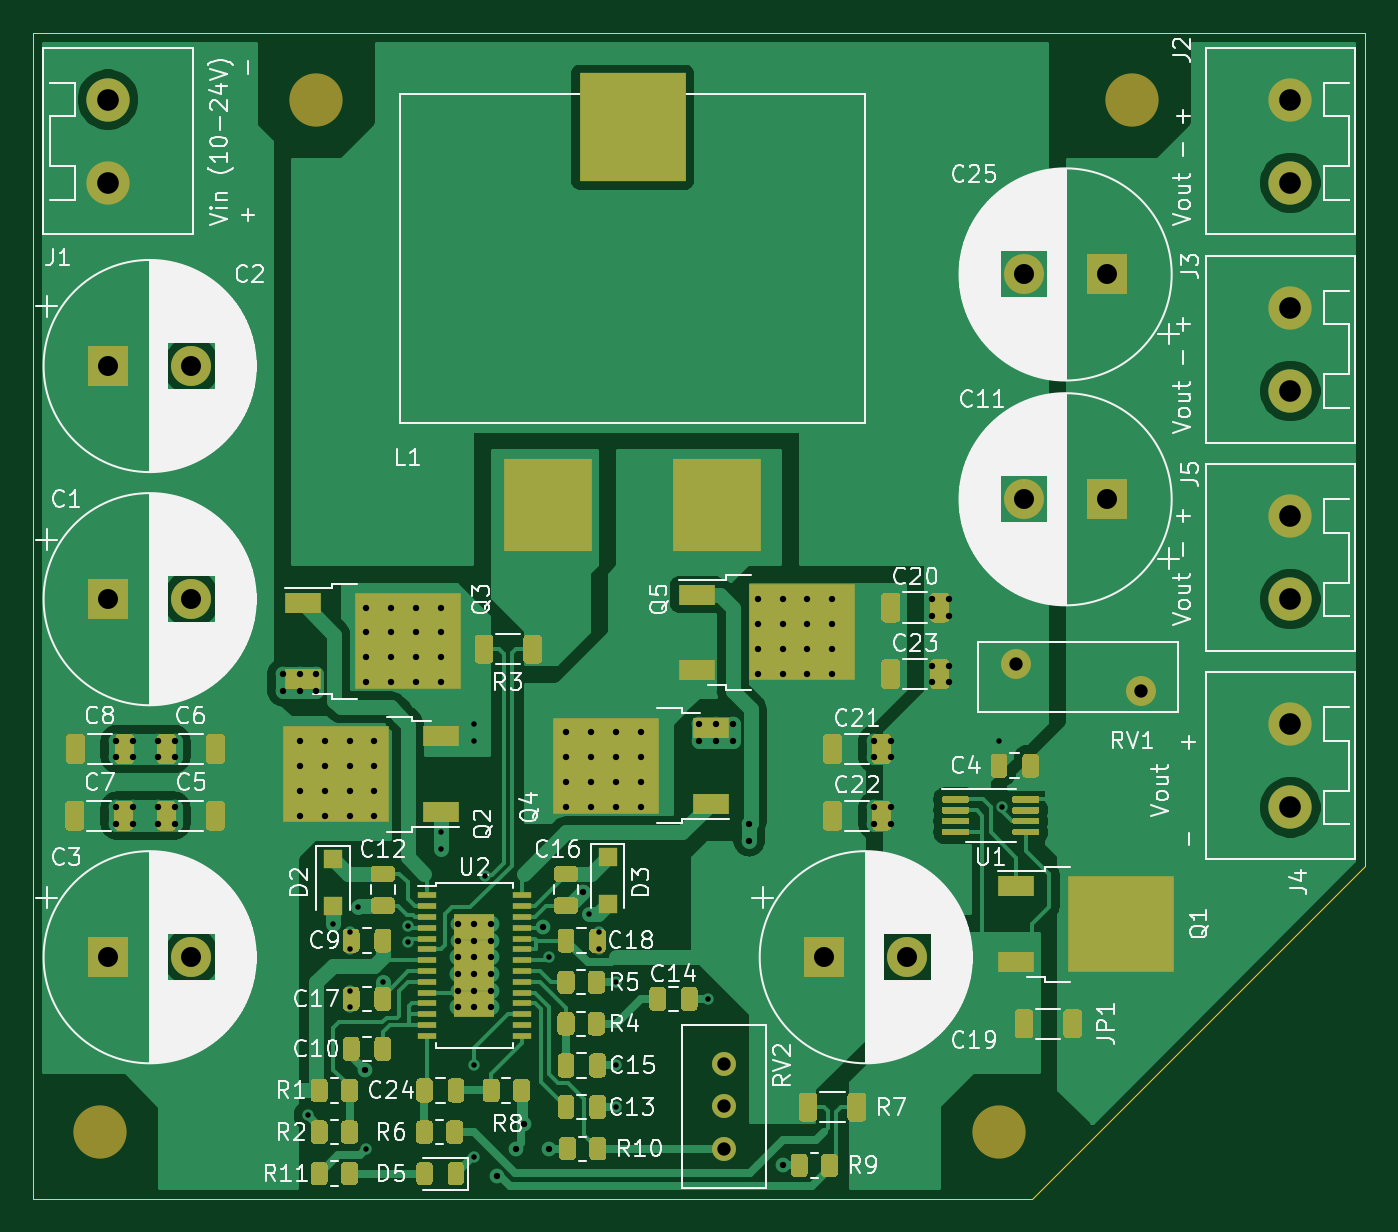
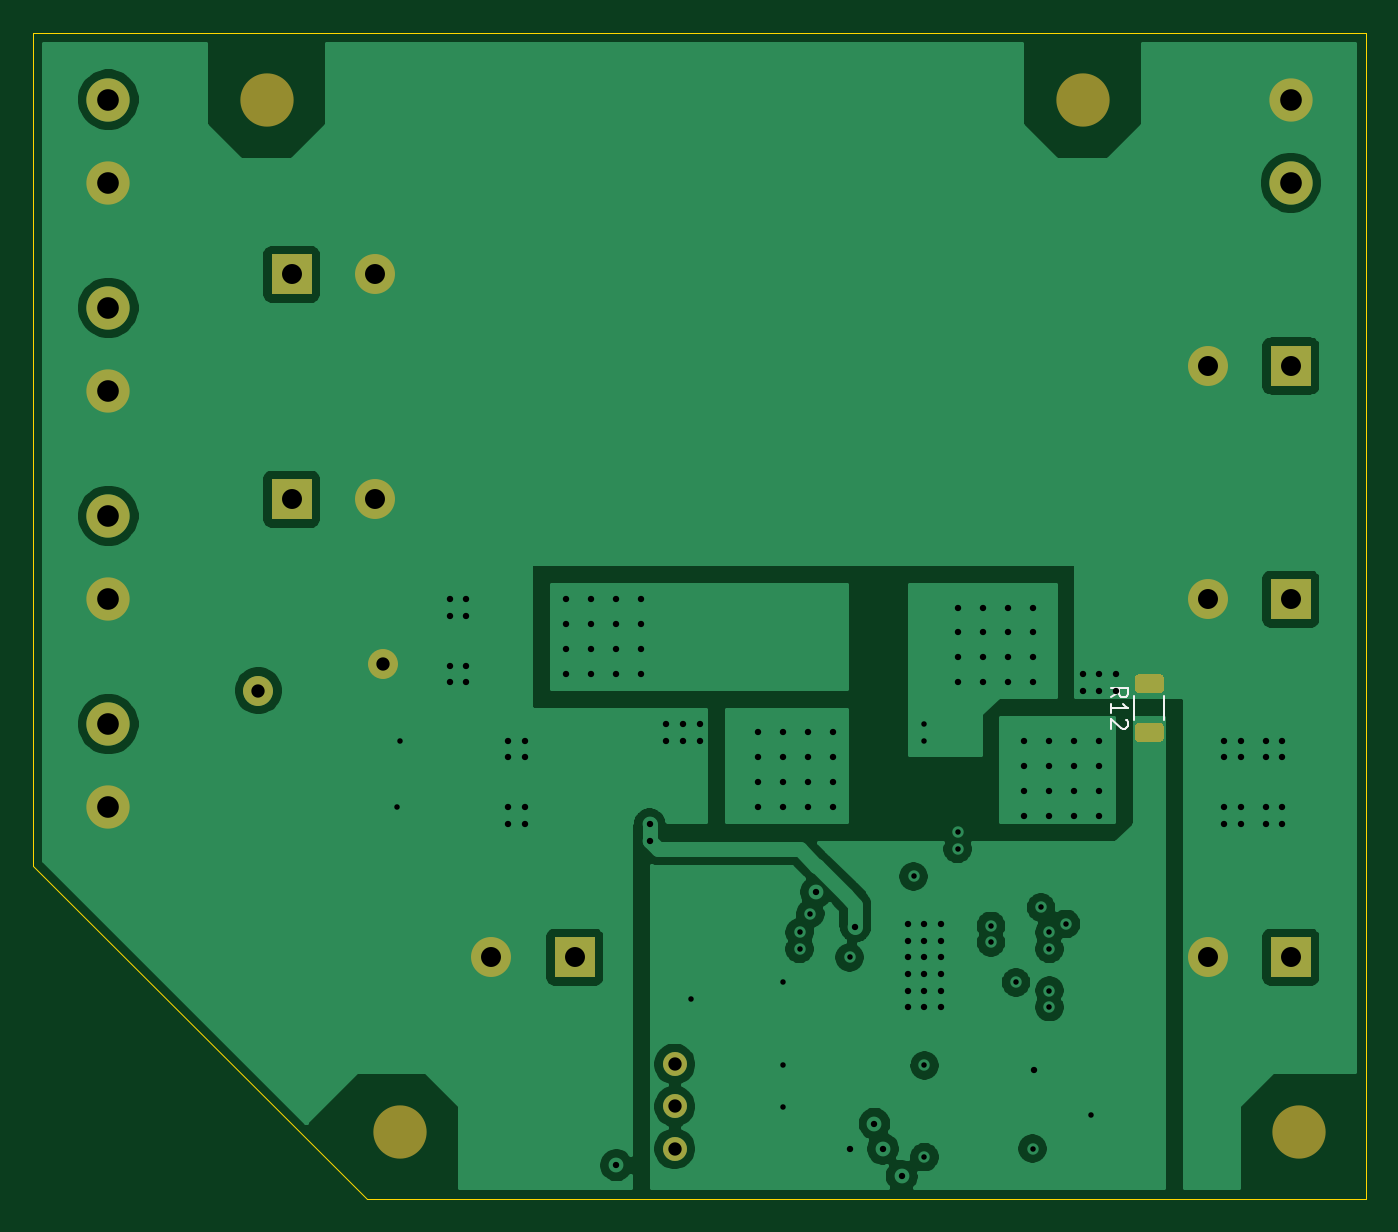
Circuit board: 10 layer files. Board 80.0 x 70.0 mm.
- bottom_copper: buck_boost-B_Cu.gbl (74762 bytes)
- bottom_mask: buck_boost-B_Mask.gbs (2165 bytes)
- paste: buck_boost-B_Paste.gbp (1205 bytes)
- bottom_silk: buck_boost-B_SilkS.gbo (3056 bytes)
- outline: buck_boost-Edge_Cuts.gm1 (827 bytes)
- top_copper: buck_boost-F_Cu.gtl (116256 bytes)
- top_mask: buck_boost-F_Mask.gts (26843 bytes)
- paste: buck_boost-F_Paste.gtp (26243 bytes)
- top_silk: buck_boost-F_SilkS.gto (150046 bytes)
- drill: buck_boost-PTH.drl (2716 bytes)

=== bottom_copper: buck_boost-B_Cu.gbl (74762 bytes, source omitted) ===
=== bottom_mask: buck_boost-B_Mask.gbs ===
G04 #@! TF.GenerationSoftware,KiCad,Pcbnew,5.1.10-88a1d61d58~90~ubuntu20.04.1*
G04 #@! TF.CreationDate,2022-02-24T16:01:44-05:00*
G04 #@! TF.ProjectId,buck_boost,6275636b-5f62-46f6-9f73-742e6b696361,rev?*
G04 #@! TF.SameCoordinates,Original*
G04 #@! TF.FileFunction,Soldermask,Bot*
G04 #@! TF.FilePolarity,Negative*
%FSLAX46Y46*%
G04 Gerber Fmt 4.6, Leading zero omitted, Abs format (unit mm)*
G04 Created by KiCad (PCBNEW 5.1.10-88a1d61d58~90~ubuntu20.04.1) date 2022-02-24 16:01:44*
%MOMM*%
%LPD*%
G01*
G04 APERTURE LIST*
%ADD10C,2.400000*%
%ADD11R,2.400000X2.400000*%
%ADD12C,3.200000*%
%ADD13C,1.440000*%
%ADD14C,1.800000*%
%ADD15C,2.600000*%
G04 APERTURE END LIST*
D10*
X84500000Y-34500000D03*
D11*
X89500000Y-34500000D03*
D10*
X84500000Y-48000000D03*
D11*
X89500000Y-48000000D03*
G36*
G01*
X38625002Y-59637500D02*
X37374998Y-59637500D01*
G75*
G02*
X37125000Y-59387502I0J249998D01*
G01*
X37125000Y-58762498D01*
G75*
G02*
X37374998Y-58512500I249998J0D01*
G01*
X38625002Y-58512500D01*
G75*
G02*
X38875000Y-58762498I0J-249998D01*
G01*
X38875000Y-59387502D01*
G75*
G02*
X38625002Y-59637500I-249998J0D01*
G01*
G37*
G36*
G01*
X38625002Y-62562500D02*
X37374998Y-62562500D01*
G75*
G02*
X37125000Y-62312502I0J249998D01*
G01*
X37125000Y-61687498D01*
G75*
G02*
X37374998Y-61437500I249998J0D01*
G01*
X38625002Y-61437500D01*
G75*
G02*
X38875000Y-61687498I0J-249998D01*
G01*
X38875000Y-62312502D01*
G75*
G02*
X38625002Y-62562500I-249998J0D01*
G01*
G37*
D12*
X91000000Y-24000000D03*
X83000000Y-86000000D03*
X42000000Y-24000000D03*
X29000000Y-86000000D03*
D13*
X66500000Y-81920000D03*
X66500000Y-84460000D03*
X66500000Y-87000000D03*
D14*
X84000000Y-57866670D03*
X91500000Y-59500000D03*
D15*
X100500000Y-49000000D03*
X100500000Y-54000000D03*
X100500000Y-61500000D03*
X100500000Y-66500000D03*
X100500000Y-36500000D03*
X100500000Y-41500000D03*
X100500000Y-24000000D03*
X100500000Y-29000000D03*
X29500000Y-29000000D03*
X29500000Y-24000000D03*
D10*
X77500000Y-75500000D03*
D11*
X72500000Y-75500000D03*
D10*
X34500000Y-75500000D03*
D11*
X29500000Y-75500000D03*
D10*
X34500000Y-40000000D03*
D11*
X29500000Y-40000000D03*
D10*
X34500000Y-54000000D03*
D11*
X29500000Y-54000000D03*
M02*

=== paste: buck_boost-B_Paste.gbp ===
G04 #@! TF.GenerationSoftware,KiCad,Pcbnew,5.1.10-88a1d61d58~90~ubuntu20.04.1*
G04 #@! TF.CreationDate,2022-02-24T16:01:44-05:00*
G04 #@! TF.ProjectId,buck_boost,6275636b-5f62-46f6-9f73-742e6b696361,rev?*
G04 #@! TF.SameCoordinates,Original*
G04 #@! TF.FileFunction,Paste,Bot*
G04 #@! TF.FilePolarity,Positive*
%FSLAX46Y46*%
G04 Gerber Fmt 4.6, Leading zero omitted, Abs format (unit mm)*
G04 Created by KiCad (PCBNEW 5.1.10-88a1d61d58~90~ubuntu20.04.1) date 2022-02-24 16:01:44*
%MOMM*%
%LPD*%
G01*
G04 APERTURE LIST*
G04 APERTURE END LIST*
G36*
G01*
X38625002Y-59637500D02*
X37374998Y-59637500D01*
G75*
G02*
X37125000Y-59387502I0J249998D01*
G01*
X37125000Y-58762498D01*
G75*
G02*
X37374998Y-58512500I249998J0D01*
G01*
X38625002Y-58512500D01*
G75*
G02*
X38875000Y-58762498I0J-249998D01*
G01*
X38875000Y-59387502D01*
G75*
G02*
X38625002Y-59637500I-249998J0D01*
G01*
G37*
G36*
G01*
X38625002Y-62562500D02*
X37374998Y-62562500D01*
G75*
G02*
X37125000Y-62312502I0J249998D01*
G01*
X37125000Y-61687498D01*
G75*
G02*
X37374998Y-61437500I249998J0D01*
G01*
X38625002Y-61437500D01*
G75*
G02*
X38875000Y-61687498I0J-249998D01*
G01*
X38875000Y-62312502D01*
G75*
G02*
X38625002Y-62562500I-249998J0D01*
G01*
G37*
M02*

=== bottom_silk: buck_boost-B_SilkS.gbo ===
G04 #@! TF.GenerationSoftware,KiCad,Pcbnew,5.1.10-88a1d61d58~90~ubuntu20.04.1*
G04 #@! TF.CreationDate,2022-02-24T16:01:44-05:00*
G04 #@! TF.ProjectId,buck_boost,6275636b-5f62-46f6-9f73-742e6b696361,rev?*
G04 #@! TF.SameCoordinates,Original*
G04 #@! TF.FileFunction,Legend,Bot*
G04 #@! TF.FilePolarity,Positive*
%FSLAX46Y46*%
G04 Gerber Fmt 4.6, Leading zero omitted, Abs format (unit mm)*
G04 Created by KiCad (PCBNEW 5.1.10-88a1d61d58~90~ubuntu20.04.1) date 2022-02-24 16:01:44*
%MOMM*%
%LPD*%
G01*
G04 APERTURE LIST*
%ADD10C,0.120000*%
%ADD11C,0.150000*%
%ADD12C,2.400000*%
%ADD13R,2.400000X2.400000*%
%ADD14C,3.200000*%
%ADD15C,1.440000*%
%ADD16C,1.800000*%
%ADD17C,2.600000*%
G04 APERTURE END LIST*
D10*
X37090000Y-61264564D02*
X37090000Y-59810436D01*
X38910000Y-61264564D02*
X38910000Y-59810436D01*
D11*
X40272380Y-59894642D02*
X39796190Y-59561309D01*
X40272380Y-59323214D02*
X39272380Y-59323214D01*
X39272380Y-59704166D01*
X39320000Y-59799404D01*
X39367619Y-59847023D01*
X39462857Y-59894642D01*
X39605714Y-59894642D01*
X39700952Y-59847023D01*
X39748571Y-59799404D01*
X39796190Y-59704166D01*
X39796190Y-59323214D01*
X40272380Y-60847023D02*
X40272380Y-60275595D01*
X40272380Y-60561309D02*
X39272380Y-60561309D01*
X39415238Y-60466071D01*
X39510476Y-60370833D01*
X39558095Y-60275595D01*
X39367619Y-61227976D02*
X39320000Y-61275595D01*
X39272380Y-61370833D01*
X39272380Y-61608928D01*
X39320000Y-61704166D01*
X39367619Y-61751785D01*
X39462857Y-61799404D01*
X39558095Y-61799404D01*
X39700952Y-61751785D01*
X40272380Y-61180357D01*
X40272380Y-61799404D01*
%LPC*%
D12*
X84500000Y-34500000D03*
D13*
X89500000Y-34500000D03*
D12*
X84500000Y-48000000D03*
D13*
X89500000Y-48000000D03*
G36*
G01*
X38625002Y-59637500D02*
X37374998Y-59637500D01*
G75*
G02*
X37125000Y-59387502I0J249998D01*
G01*
X37125000Y-58762498D01*
G75*
G02*
X37374998Y-58512500I249998J0D01*
G01*
X38625002Y-58512500D01*
G75*
G02*
X38875000Y-58762498I0J-249998D01*
G01*
X38875000Y-59387502D01*
G75*
G02*
X38625002Y-59637500I-249998J0D01*
G01*
G37*
G36*
G01*
X38625002Y-62562500D02*
X37374998Y-62562500D01*
G75*
G02*
X37125000Y-62312502I0J249998D01*
G01*
X37125000Y-61687498D01*
G75*
G02*
X37374998Y-61437500I249998J0D01*
G01*
X38625002Y-61437500D01*
G75*
G02*
X38875000Y-61687498I0J-249998D01*
G01*
X38875000Y-62312502D01*
G75*
G02*
X38625002Y-62562500I-249998J0D01*
G01*
G37*
D14*
X91000000Y-24000000D03*
X83000000Y-86000000D03*
X42000000Y-24000000D03*
X29000000Y-86000000D03*
D15*
X66500000Y-81920000D03*
X66500000Y-84460000D03*
X66500000Y-87000000D03*
D16*
X84000000Y-57866670D03*
X91500000Y-59500000D03*
D17*
X100500000Y-49000000D03*
X100500000Y-54000000D03*
X100500000Y-61500000D03*
X100500000Y-66500000D03*
X100500000Y-36500000D03*
X100500000Y-41500000D03*
X100500000Y-24000000D03*
X100500000Y-29000000D03*
X29500000Y-29000000D03*
X29500000Y-24000000D03*
D12*
X77500000Y-75500000D03*
D13*
X72500000Y-75500000D03*
D12*
X34500000Y-75500000D03*
D13*
X29500000Y-75500000D03*
D12*
X34500000Y-40000000D03*
D13*
X29500000Y-40000000D03*
D12*
X34500000Y-54000000D03*
D13*
X29500000Y-54000000D03*
M02*

=== outline: buck_boost-Edge_Cuts.gm1 ===
G04 #@! TF.GenerationSoftware,KiCad,Pcbnew,5.1.10-88a1d61d58~90~ubuntu20.04.1*
G04 #@! TF.CreationDate,2022-02-24T16:01:44-05:00*
G04 #@! TF.ProjectId,buck_boost,6275636b-5f62-46f6-9f73-742e6b696361,rev?*
G04 #@! TF.SameCoordinates,Original*
G04 #@! TF.FileFunction,Profile,NP*
%FSLAX46Y46*%
G04 Gerber Fmt 4.6, Leading zero omitted, Abs format (unit mm)*
G04 Created by KiCad (PCBNEW 5.1.10-88a1d61d58~90~ubuntu20.04.1) date 2022-02-24 16:01:44*
%MOMM*%
%LPD*%
G01*
G04 APERTURE LIST*
G04 #@! TA.AperFunction,Profile*
%ADD10C,0.050000*%
G04 #@! TD*
G04 APERTURE END LIST*
D10*
X105000000Y-70000000D02*
X105000000Y-20000000D01*
X85000000Y-90000000D02*
X105000000Y-70000000D01*
X25000000Y-20000000D02*
X105000000Y-20000000D01*
X25000000Y-90000000D02*
X85000000Y-90000000D01*
X25000000Y-20000000D02*
X25000000Y-90000000D01*
M02*

=== top_copper: buck_boost-F_Cu.gtl (116256 bytes, source omitted) ===
=== top_mask: buck_boost-F_Mask.gts (26843 bytes, source omitted) ===
=== paste: buck_boost-F_Paste.gtp (26243 bytes, source omitted) ===
=== top_silk: buck_boost-F_SilkS.gto (150046 bytes, source omitted) ===
=== drill: buck_boost-PTH.drl ===
M48
; DRILL file {KiCad 5.1.10-88a1d61d58~90~ubuntu20.04.1} date Thu Nov  4 09:37:34 2021
; FORMAT={-:-/ absolute / metric / decimal}
; #@! TF.CreationDate,2021-11-04T09:37:34-04:00
; #@! TF.GenerationSoftware,Kicad,Pcbnew,5.1.10-88a1d61d58~90~ubuntu20.04.1
; #@! TF.FileFunction,Plated,1,4,PTH
FMAT,2
METRIC
T1C0.330
T2C0.381
T3C0.800
T4C1.200
T5C1.300
%
G90
G05
T1
X41.5Y-85.0
X43.0Y-73.5
X44.0Y-74.0
X44.0Y-75.0
X44.0Y-77.5
X44.0Y-78.5
X44.5Y-72.5
X45.0Y-87.0
X46.0Y-77.0
X47.5Y-73.614
X47.5Y-74.602
X49.5Y-68.0
X49.5Y-69.0
X51.5Y-61.5
X51.5Y-62.5
X51.5Y-82.0
X51.5Y-87.5
X52.151Y-70.651
X56.0Y-75.5
X58.351Y-72.884
X59.0Y-74.0
X59.0Y-75.0
X60.0Y-77.0
X60.0Y-82.0
X60.0Y-84.5
X65.5Y-78.0
X83.0Y-62.5
X83.17Y-66.5
T2
X30.0Y-62.5
X30.0Y-63.5
X30.0Y-66.5
X30.0Y-67.5
X31.0Y-62.5
X31.0Y-63.5
X31.0Y-66.5
X31.0Y-67.5
X32.5Y-62.5
X32.5Y-63.5
X32.5Y-66.5
X32.5Y-67.5
X33.5Y-62.5
X33.5Y-63.5
X33.5Y-66.5
X33.5Y-67.5
X40.0Y-58.5
X40.0Y-59.5
X41.0Y-58.5
X41.0Y-59.5
X41.0Y-62.5
X41.0Y-64.0
X41.0Y-65.5
X41.0Y-67.0
X42.0Y-58.5
X42.0Y-59.5
X42.5Y-62.5
X42.5Y-64.0
X42.5Y-65.5
X42.5Y-67.0
X44.0Y-62.5
X44.0Y-64.0
X44.0Y-65.5
X44.0Y-67.0
X44.911Y-82.25
X45.0Y-54.5
X45.0Y-56.0
X45.0Y-57.5
X45.0Y-59.0
X45.5Y-62.5
X45.5Y-64.0
X45.5Y-65.5
X45.5Y-67.0
X46.5Y-54.5
X46.5Y-56.0
X46.5Y-57.5
X46.5Y-59.0
X48.0Y-54.5
X48.0Y-56.0
X48.0Y-57.5
X48.0Y-59.0
X49.5Y-54.5
X49.5Y-56.0
X49.5Y-57.5
X49.5Y-59.0
X50.5Y-73.5
X50.5Y-74.5
X50.5Y-75.5
X50.5Y-76.5
X50.5Y-77.5
X50.5Y-78.5
X51.5Y-73.5
X51.5Y-74.5
X51.5Y-75.5
X51.5Y-76.5
X51.5Y-77.5
X51.5Y-78.5
X52.5Y-73.5
X52.5Y-74.5
X52.5Y-75.5
X52.5Y-76.5
X52.5Y-77.5
X52.5Y-78.5
X52.865Y-88.635
X54.0Y-87.0
X54.5Y-85.5
X55.642Y-73.666
X56.0Y-87.0
X57.0Y-62.0
X57.0Y-63.5
X57.0Y-65.0
X57.0Y-66.5
X58.0Y-71.589
X58.5Y-62.0
X58.5Y-63.5
X58.5Y-65.0
X58.5Y-66.5
X60.0Y-62.0
X60.0Y-63.5
X60.0Y-65.0
X60.0Y-66.5
X61.5Y-62.0
X61.5Y-63.5
X61.5Y-65.0
X61.5Y-66.5
X65.0Y-61.5
X65.0Y-62.5
X66.0Y-61.5
X66.0Y-62.5
X67.0Y-61.5
X67.0Y-62.5
X68.0Y-67.5
X68.0Y-68.5
X68.5Y-54.0
X68.5Y-55.5
X68.5Y-57.0
X68.5Y-58.5
X70.0Y-54.0
X70.0Y-55.5
X70.0Y-57.0
X70.0Y-58.5
X70.0Y-88.0
X71.5Y-54.0
X71.5Y-55.5
X71.5Y-57.0
X71.5Y-58.5
X73.0Y-54.0
X73.0Y-55.5
X73.0Y-57.0
X73.0Y-58.5
X75.5Y-62.5
X75.5Y-63.5
X75.5Y-66.5
X75.5Y-67.5
X76.5Y-62.5
X76.5Y-63.5
X76.5Y-66.5
X76.5Y-67.5
X79.0Y-54.0
X79.0Y-55.0
X79.0Y-58.0
X79.0Y-59.0
X80.0Y-54.0
X80.0Y-55.0
X80.0Y-58.0
X80.0Y-59.0
T3
X66.5Y-81.92
X66.5Y-84.46
X66.5Y-87.0
X84.0Y-57.867
X91.5Y-59.5
T4
X29.5Y-40.0
X29.5Y-54.0
X29.5Y-75.5
X34.5Y-40.0
X34.5Y-54.0
X34.5Y-75.5
X72.5Y-75.5
X77.5Y-75.5
X84.5Y-34.5
X84.5Y-48.0
X89.5Y-34.5
X89.5Y-48.0
T5
X29.5Y-24.0
X29.5Y-29.0
X100.5Y-24.0
X100.5Y-29.0
X100.5Y-36.5
X100.5Y-41.5
X100.5Y-49.0
X100.5Y-54.0
X100.5Y-61.5
X100.5Y-66.5
T0
M30
